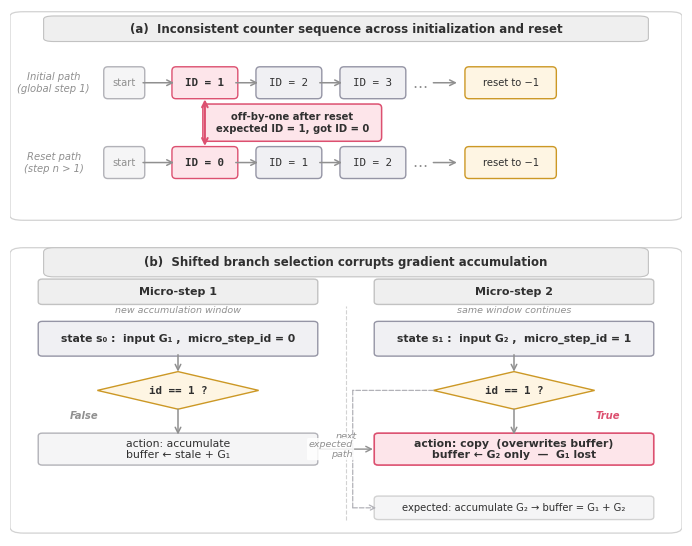

Recreate this plot in Python. (Note: this script raises an exception after producing the figure.)
#!/usr/bin/env python3
"""Generate Figure 1: micro_step_id mismatch in ZeRO-2."""

from pathlib import Path

import matplotlib
import matplotlib.pyplot as plt
from matplotlib.patches import FancyBboxPatch, Polygon

TEXT = "#303030"
MUTED = "#909090"
PANEL_FILL = "#ffffff"
PANEL_EDGE = "#d2d2d2"
HEADER_FILL = "#efefef"
HEADER_EDGE = "#c2c2c2"
NORM_FILL = "#f0f0f3"
NORM_EDGE = "#9595a5"
HI_FILL = "#fde5ea"
HI_EDGE = "#dc5070"
AMBER_FILL = "#fef5e3"
AMBER_EDGE = "#cc9825"
GRAY_FILL = "#f5f5f6"
GRAY_EDGE = "#b2b2b8"
ACCENT = "#dc5070"

MONO = "DejaVu Sans Mono"

plt.rcParams.update({
    "font.family": "sans-serif",
    "font.sans-serif": ["DejaVu Sans"],
    "font.size": 8,
    "axes.unicode_minus": False,
    "mathtext.fontset": "dejavusans",
})

# Font-size hierarchy
FS_TITLE = 8.5
FS_HEADER = 8.0
FS_BODY = 7.8
FS_LABEL = 7.2
FS_NOTE = 6.8


def add_panel(ax, title, header_y=0.86, header_h=0.10):
    panel = FancyBboxPatch(
        (0.01, 0.02), 0.98, 0.96,
        transform=ax.transAxes,
        boxstyle="round,pad=0.01,rounding_size=0.02",
        facecolor=PANEL_FILL, edgecolor=PANEL_EDGE,
        linewidth=0.9, zorder=0,
    )
    header = FancyBboxPatch(
        (0.06, header_y), 0.88, header_h,
        transform=ax.transAxes,
        boxstyle="round,pad=0.01,rounding_size=0.015",
        facecolor=HEADER_FILL, edgecolor=HEADER_EDGE,
        linewidth=0.8, zorder=1,
    )
    ax.add_patch(panel)
    ax.add_patch(header)
    ax.text(
        0.50, header_y + header_h / 2, title,
        transform=ax.transAxes,
        ha="center", va="center",
        fontsize=FS_TITLE, fontweight="bold", color=TEXT,
    )


def add_box(ax, cx, cy, w, h, text, fc, ec, tc=TEXT,
            fontsize=FS_BODY, weight="normal", lw=1.0, family=None):
    patch = FancyBboxPatch(
        (cx - w / 2, cy - h / 2), w, h,
        boxstyle="round,pad=0.03,rounding_size=0.06",
        facecolor=fc, edgecolor=ec,
        linewidth=lw, zorder=2,
    )
    ax.add_patch(patch)
    kw = {}
    if family:
        kw["fontfamily"] = family
    ax.text(
        cx, cy, text,
        ha="center", va="center",
        fontsize=fontsize, fontweight=weight,
        color=tc, zorder=3, **kw,
    )


def add_arrow(ax, x0, y0, x1, y1, color=MUTED, lw=1.1, style="->", ls="-"):
    ax.annotate(
        "",
        xy=(x1, y1), xytext=(x0, y0),
        arrowprops=dict(
            arrowstyle=style, color=color,
            lw=lw, linestyle=ls,
            mutation_scale=10, shrinkA=0, shrinkB=0,
        ),
        zorder=2.5,
    )


def add_diamond(ax, cx, cy, w, h, text, fc, ec,
                tc=TEXT, fontsize=FS_BODY, weight="bold", lw=1.0, family=None):
    diamond = Polygon(
        [(cx, cy + h / 2), (cx + w / 2, cy), (cx, cy - h / 2), (cx - w / 2, cy)],
        closed=True, facecolor=fc, edgecolor=ec, linewidth=lw, zorder=2,
    )
    ax.add_patch(diamond)
    kw = {}
    if family:
        kw["fontfamily"] = family
    ax.text(cx, cy, text, ha="center", va="center",
            fontsize=fontsize, fontweight=weight, color=tc, zorder=3, **kw)


# ====================================================================
# Figure layout
# ====================================================================
fig = plt.figure(figsize=(7.0, 5.6), facecolor="white")
ax_a = fig.add_axes([0.02, 0.58, 0.96, 0.38])
ax_b = fig.add_axes([0.02, 0.02, 0.96, 0.52])


# ====================================================================
# Panel A: counter sequence mismatch
# ====================================================================
ax = ax_a
ax.set_xlim(0, 10)
ax.set_ylim(0, 3.2)
ax.axis("off")
add_panel(ax, "(a)  Inconsistent counter sequence across initialization and reset")

y1, y2 = 2.10, 0.90
SEQ_X = [2.90, 4.15, 5.40]
BOX_W, BOX_H = 0.92, 0.42

for y, label, vals, hi in [
    (y1, "Initial path\n(global step 1)", ["ID = 1", "ID = 2", "ID = 3"], 0),
    (y2, "Reset path\n(step n > 1)",      ["ID = 0", "ID = 1", "ID = 2"], 0),
]:
    ax.text(0.65, y, label, ha="center", va="center",
            fontsize=FS_LABEL, color=MUTED, style="italic")
    add_box(ax, 1.70, y, 0.55, BOX_H, "start",
            GRAY_FILL, GRAY_EDGE, tc=MUTED, fontsize=FS_LABEL)
    add_arrow(ax, 1.98, y, SEQ_X[0] - BOX_W / 2, y)
    for i, (x, v) in enumerate(zip(SEQ_X, vals)):
        fc = HI_FILL if i == hi else NORM_FILL
        ec = HI_EDGE if i == hi else NORM_EDGE
        wt = "bold" if i == hi else "normal"
        add_box(ax, x, y, BOX_W, BOX_H, v, fc, ec,
                fontsize=FS_BODY, weight=wt, family=MONO)
        if i < len(SEQ_X) - 1:
            add_arrow(ax, x + BOX_W / 2, y, SEQ_X[i + 1] - BOX_W / 2, y)
    ax.text(6.10, y, "\u2026", ha="center", va="center", fontsize=11, color=MUTED)
    add_arrow(ax, 6.30, y, 6.65, y)
    add_box(ax, 7.45, y, 1.30, BOX_H, "reset to \u22121",
            AMBER_FILL, AMBER_EDGE, fontsize=FS_LABEL)

add_arrow(ax, SEQ_X[0], y1 - BOX_H / 2 - 0.04, SEQ_X[0], y2 + BOX_H / 2 + 0.04,
          color=ACCENT, lw=1.5, style="<->")
mid_y = (y1 + y2) / 2
add_box(ax, 4.20, mid_y, 2.60, 0.50,
        "off-by-one after reset\nexpected ID = 1, got ID = 0",
        HI_FILL, HI_EDGE, tc=TEXT, fontsize=FS_LABEL, weight="bold", lw=1.1)


# ====================================================================
# Panel B: control-flow / state-machine view
# ====================================================================
ax = ax_b
ax.set_xlim(0, 10)
ax.set_ylim(0, 6.2)
ax.axis("off")
add_panel(ax, "(b)  Shifted branch selection corrupts gradient accumulation",
          header_y=0.90, header_h=0.08)

LX, RX = 2.5, 7.5
COL_W = 4.1

add_box(ax, LX, 5.20, COL_W, 0.48, "Micro-step 1",
        HEADER_FILL, HEADER_EDGE, fontsize=FS_HEADER, weight="bold")
add_box(ax, RX, 5.20, COL_W, 0.48, "Micro-step 2",
        HEADER_FILL, HEADER_EDGE, fontsize=FS_HEADER, weight="bold")
ax.text(LX, 4.82, "new accumulation window",
        ha="center", va="center", fontsize=FS_NOTE, color=MUTED, style="italic")
ax.text(RX, 4.82, "same window continues",
        ha="center", va="center", fontsize=FS_NOTE, color=MUTED, style="italic")
ax.plot([5.0, 5.0], [0.35, 4.90], color=PANEL_EDGE, lw=0.8, ls="--", zorder=1)

STATE_Y = 4.20
DIAM_Y = 3.10
ACTION_Y = 1.85
EXPECT_Y = 0.60

STATE_H = 0.68
DIAM_H = 0.80
ACTION_H = 0.62
EXPECT_H = 0.44

# Left column
add_box(ax, LX, STATE_Y, COL_W, STATE_H,
        "state s\u2080 :  input G\u2081 ,  micro_step_id = 0",
        NORM_FILL, NORM_EDGE, fontsize=FS_BODY, weight="bold")

add_diamond(ax, LX, DIAM_Y, 2.40, DIAM_H,
            "id == 1 ?", AMBER_FILL, AMBER_EDGE,
            fontsize=FS_BODY, family=MONO)

add_box(ax, LX, ACTION_Y, COL_W, ACTION_H,
        "action: accumulate\nbuffer \u2190 stale + G\u2081",
        GRAY_FILL, GRAY_EDGE, fontsize=FS_BODY)

add_arrow(ax, LX, STATE_Y - STATE_H / 2, LX, DIAM_Y + DIAM_H / 2)
ax.text(LX - 1.40, (DIAM_Y + ACTION_Y) / 2 + 0.08, "False",
        ha="center", va="center", fontsize=FS_LABEL, color=MUTED,
        fontweight="bold", style="italic")
add_arrow(ax, LX, DIAM_Y - DIAM_H / 2, LX, ACTION_Y + ACTION_H / 2)

# Right column
add_box(ax, RX, STATE_Y, COL_W, STATE_H,
        "state s\u2081 :  input G\u2082 ,  micro_step_id = 1",
        NORM_FILL, NORM_EDGE, fontsize=FS_BODY, weight="bold")

add_diamond(ax, RX, DIAM_Y, 2.40, DIAM_H,
            "id == 1 ?", AMBER_FILL, AMBER_EDGE,
            fontsize=FS_BODY, family=MONO)

add_box(ax, RX, ACTION_Y, COL_W, ACTION_H,
        "action: copy  (overwrites buffer)\nbuffer \u2190 G\u2082 only  \u2014  G\u2081 lost",
        HI_FILL, HI_EDGE, fontsize=FS_BODY, weight="bold", lw=1.2)

add_arrow(ax, RX, STATE_Y - STATE_H / 2, RX, DIAM_Y + DIAM_H / 2)
ax.text(RX + 1.40, (DIAM_Y + ACTION_Y) / 2 + 0.08, "True",
        ha="center", va="center", fontsize=FS_LABEL, color=ACCENT,
        fontweight="bold", style="italic")
add_arrow(ax, RX, DIAM_Y - DIAM_H / 2, RX, ACTION_Y + ACTION_H / 2)

# Horizontal transition arrow between columns (at action level)
add_arrow(ax, LX + COL_W / 2 + 0.05, ACTION_Y, RX - COL_W / 2 - 0.05, ACTION_Y,
          color=MUTED, lw=1.0)
ax.text(5.0, ACTION_Y + 0.18, "next",
        ha="center", va="bottom", fontsize=FS_NOTE, color=MUTED, style="italic")

# Expected-path dashed annotation
add_arrow(ax, RX - 2.40 / 2, DIAM_Y, 5.10, DIAM_Y, color=GRAY_EDGE, lw=0.9, style="-", ls="--")
add_arrow(ax, 5.10, DIAM_Y, 5.10, EXPECT_Y, color=GRAY_EDGE, lw=0.9, style="-", ls="--")
add_arrow(ax, 5.10, EXPECT_Y, RX - COL_W / 2, EXPECT_Y, color=GRAY_EDGE, lw=0.9, style="->", ls="--")

ax.text(5.10, (DIAM_Y + EXPECT_Y) / 2, "expected\npath",
        ha="right", va="center", fontsize=FS_NOTE, color=MUTED, style="italic",
        bbox=dict(boxstyle="round,pad=0.15", facecolor="white", edgecolor="none", alpha=0.85))

add_box(ax, RX, EXPECT_Y, COL_W, EXPECT_H,
        "expected: accumulate G\u2082 \u2192 buffer = G\u2081 + G\u2082",
        GRAY_FILL, PANEL_EDGE, fontsize=FS_LABEL)


# ====================================================================
# Save
# ====================================================================
output_base = Path(__file__).resolve().parent / "fig1_clean"
plt.savefig(output_base.with_suffix(".pdf"), dpi=300, bbox_inches="tight",
            facecolor="white", edgecolor="none")
plt.savefig(output_base.with_suffix(".png"), dpi=300, bbox_inches="tight",
            facecolor="white", edgecolor="none")
print(f"Saved {output_base.with_suffix('.pdf')} and {output_base.with_suffix('.png')}")
